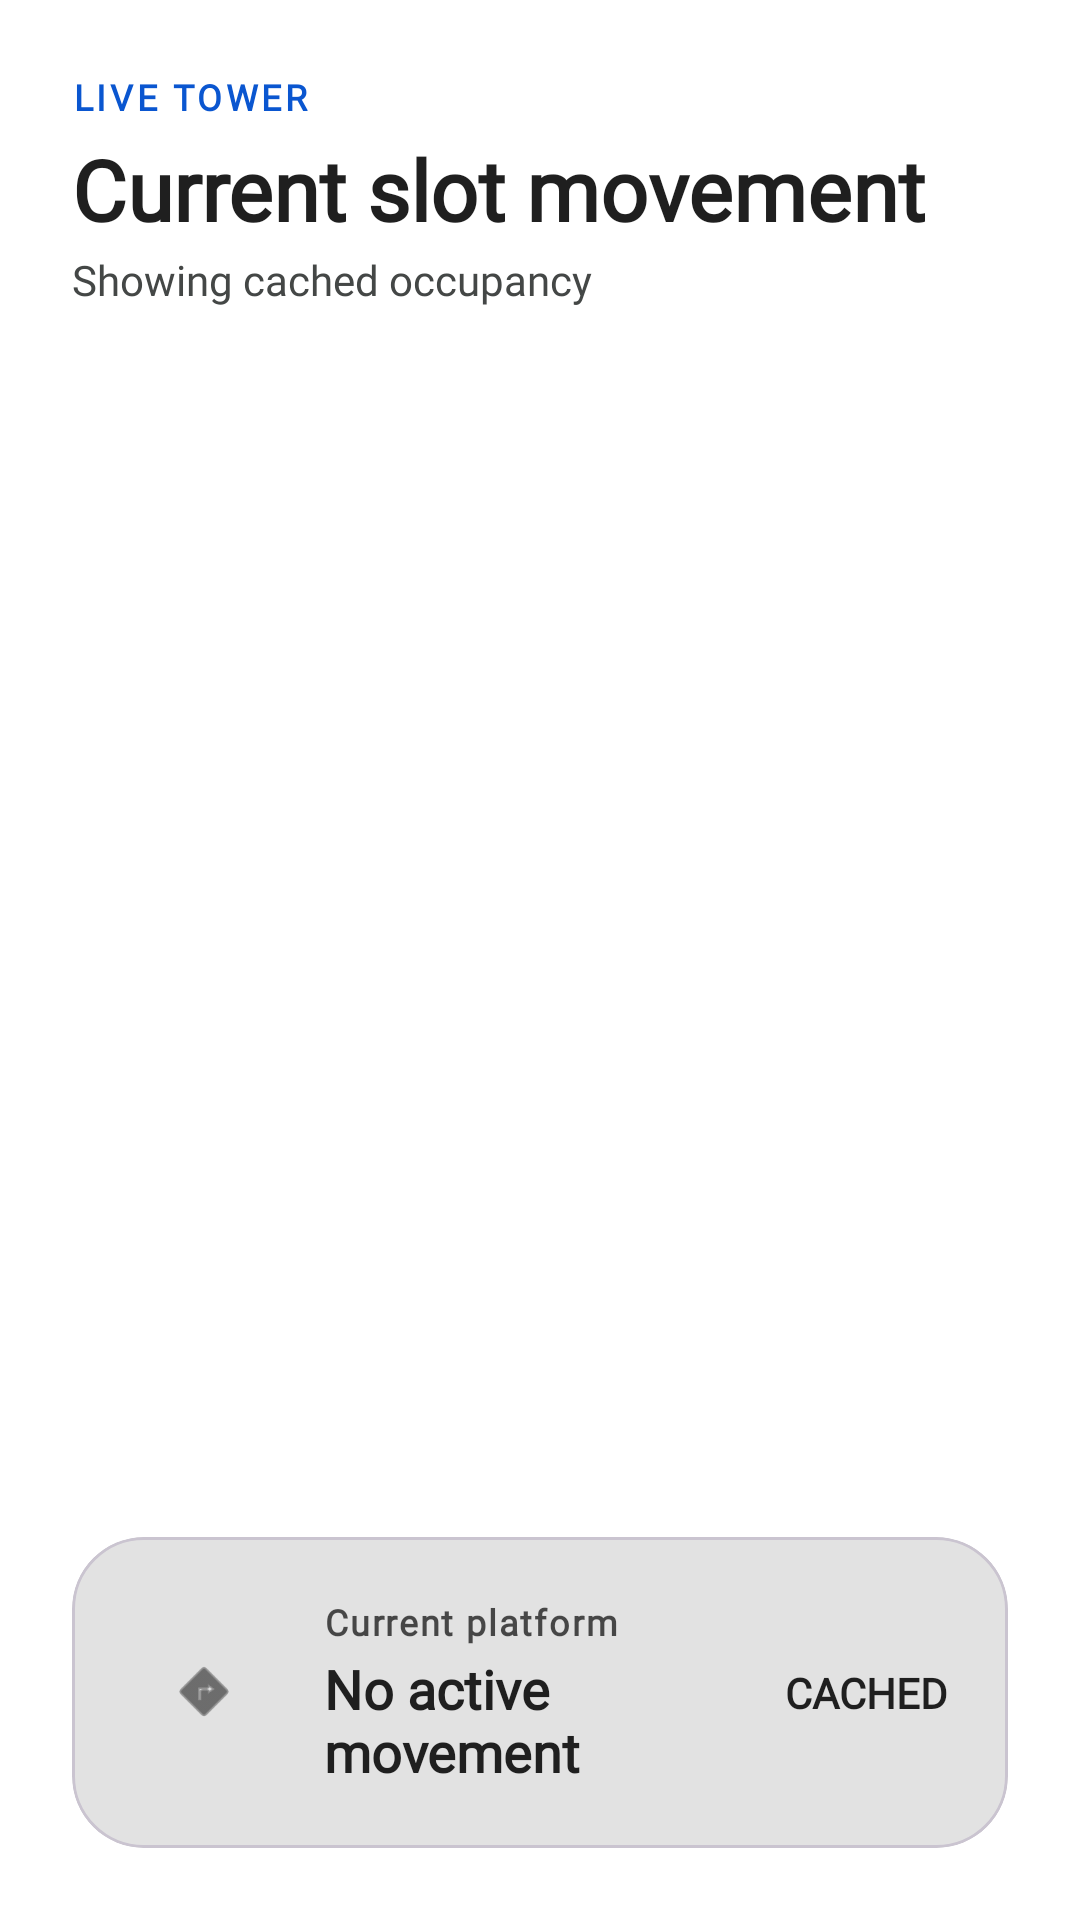

Produce the Android XML layout that renders to this screen, including the resource entries it uses.
<!-- AndroidManifest.xml: application theme Theme.VerticalParking -->
<!-- res/layout/fragment_visualization.xml -->
<?xml version="1.0" encoding="utf-8"?>
<androidx.constraintlayout.widget.ConstraintLayout
    xmlns:android="http://schemas.android.com/apk/res/android"
    xmlns:app="http://schemas.android.com/apk/res-auto"
    android:layout_width="match_parent"
    android:layout_height="match_parent"
    android:padding="24dp"
    android:background="?attr/colorSurface">

    
    <TextView
        android:id="@+id/visTitle"
        android:layout_width="wrap_content"
        android:layout_height="wrap_content"
        android:text="LIVE TOWER"
        android:fontFamily="@font/orbitron"
        android:textColor="?attr/colorPrimary"
        android:textStyle="bold"
        android:textSize="12sp"
        android:letterSpacing="0.1"
        app:layout_constraintTop_toTopOf="parent"
        app:layout_constraintStart_toStartOf="parent" />

    <TextView
        android:id="@+id/visSubtitle"
        android:layout_width="wrap_content"
        android:layout_height="wrap_content"
        android:text="@string/tower_default_subtitle"
        android:fontFamily="@font/rajdhani"
        android:textStyle="bold"
        android:textSize="28sp"
        android:textColor="?attr/colorOnSurface"
        android:layout_marginTop="4dp"
        app:layout_constraintTop_toBottomOf="@id/visTitle"
        app:layout_constraintStart_toStartOf="parent" />

    <TextView
        android:id="@+id/visSourceText"
        android:layout_width="wrap_content"
        android:layout_height="wrap_content"
        android:layout_marginTop="2dp"
        android:text="@string/tower_source_cached"
        android:textSize="14sp"
        android:fontFamily="@font/rajdhani"
        android:textColor="?attr/colorOnSurfaceVariant"
        app:layout_constraintTop_toBottomOf="@id/visSubtitle"
        app:layout_constraintStart_toStartOf="parent" />

    
    <androidx.recyclerview.widget.RecyclerView
        android:id="@+id/slotRecyclerView"
        android:layout_width="match_parent"
        android:layout_height="0dp"
        android:layout_marginTop="24dp"
        android:layout_marginBottom="24dp"
        android:clipToPadding="false"
        app:layout_constraintTop_toBottomOf="@id/visSourceText"
        app:layout_constraintBottom_toTopOf="@id/activePlatformCard"
        app:layout_constraintVertical_bias="0" />

    
    <com.google.android.material.card.MaterialCardView
        android:id="@+id/activePlatformCard"
        android:layout_width="match_parent"
        android:layout_height="wrap_content"
        app:cardCornerRadius="24dp"
        app:cardElevation="0dp"
        app:cardBackgroundColor="?attr/colorSecondaryContainer"
        app:strokeWidth="1dp"
        app:strokeColor="?attr/colorOutlineVariant"
        app:layout_constraintBottom_toBottomOf="parent">

        <LinearLayout
            android:layout_width="match_parent"
            android:layout_height="wrap_content"
            android:orientation="horizontal"
            android:padding="20dp"
            android:gravity="center_vertical">

            <com.google.android.material.imageview.ShapeableImageView
                android:layout_width="48dp"
                android:layout_height="48dp"
                android:src="@android:drawable/ic_menu_directions"
                android:padding="12dp"
                android:backgroundTint="?attr/colorSurface"
                app:tint="?attr/colorOnSurface"
                app:shapeAppearanceOverlay="@style/ShapeAppearance.Material3.Corner.Full"
                android:contentDescription="Position icon" />

            <LinearLayout
                android:layout_width="0dp"
                android:layout_weight="1"
                android:layout_height="wrap_content"
                android:layout_marginStart="16dp"
                android:orientation="vertical">

                <TextView
                    android:layout_width="wrap_content"
                    android:layout_height="wrap_content"
                    android:text="@string/tower_current_platform"
                    android:fontFamily="@font/rajdhani"
                    android:textStyle="bold"
                    android:letterSpacing="0.05"
                    android:textColor="?attr/colorOnSecondaryContainer"
                    android:alpha="0.8"
                    android:textSize="12sp" />

                <TextView
                    android:id="@+id/activePlatformLabel"
                    android:layout_width="wrap_content"
                    android:layout_height="wrap_content"
                    android:text="@string/tower_active_idle"
                    android:fontFamily="@font/orbitron"
                    android:textStyle="bold"
                    android:textColor="?attr/colorOnSecondaryContainer"
                    android:textSize="18sp"
                    android:layout_marginTop="2dp" />
            </LinearLayout>

            <TextView
                android:id="@+id/rotationText"
                android:layout_width="wrap_content"
                android:layout_height="wrap_content"
                android:text="@string/tower_status_cached"
                android:fontFamily="@font/orbitron"
                android:textStyle="bold"
                android:textSize="14sp"
                android:textColor="?attr/colorOnSecondaryContainer" />

        </LinearLayout>
    </com.google.android.material.card.MaterialCardView>

</androidx.constraintlayout.widget.ConstraintLayout>
<!-- resources referenced by this layout -->
<resources>
  <string name="tower_active_idle">No active movement</string>
  <string name="tower_current_platform">Current platform</string>
  <string name="tower_default_subtitle">Current slot movement</string>
  <string name="tower_source_cached">Showing cached occupancy</string>
  <string name="tower_status_cached">CACHED</string>
  <style name="Theme.VerticalParking" parent="Theme.Material3.Light.NoActionBar">
          <item name="colorPrimary">@color/md_theme_primary</item>
          <item name="colorOnPrimary">@color/md_theme_onPrimary</item>
          <item name="colorPrimaryContainer">@color/md_theme_primaryContainer</item>
          <item name="colorOnPrimaryContainer">@color/md_theme_onPrimaryContainer</item>
          
          <item name="colorSecondary">@color/md_theme_secondary</item>
          <item name="colorOnSecondary">@color/md_theme_onSecondary</item>
          <item name="colorSecondaryContainer">@color/md_theme_secondaryContainer</item>
          <item name="colorOnSecondaryContainer">@color/md_theme_onSecondaryContainer</item>
  
          <item name="colorError">@color/md_theme_error</item>
          <item name="colorOnError">@color/md_theme_onError</item>
          
          <item name="android:windowBackground">@color/md_theme_background</item>
          <item name="android:statusBarColor">@color/md_theme_surfaceVariant</item>
          <item name="android:navigationBarColor">@color/md_theme_background</item>
          <item name="android:windowLightStatusBar">true</item>
          
          <item name="colorSurface">@color/md_theme_surface</item>
          <item name="colorOnSurface">@color/md_theme_onSurface</item>
          <item name="colorSurfaceVariant">@color/md_theme_surfaceVariant</item>
          <item name="colorOnSurfaceVariant">@color/md_theme_onSurfaceVariant</item>
      </style>
  <color name="md_theme_primary">#0A56D0</color>
  <color name="md_theme_onPrimary">#FFFFFF</color>
  <color name="md_theme_primaryContainer">#D3E3FD</color>
  <color name="md_theme_onPrimaryContainer">#041E49</color>
  <color name="md_theme_secondary">#5E5E5E</color>
  <color name="md_theme_onSecondary">#FFFFFF</color>
  <color name="md_theme_secondaryContainer">#E2E2E2</color>
  <color name="md_theme_onSecondaryContainer">#1F1F1F</color>
  <color name="md_theme_error">#B3261E</color>
  <color name="md_theme_onError">#FFFFFF</color>
  <color name="md_theme_background">#FFFFFF</color>
  <color name="md_theme_surfaceVariant">#F1F3F4</color>
  <color name="md_theme_surface">#FFFFFF</color>
  <color name="md_theme_onSurface">#1F1F1F</color>
  <color name="md_theme_onSurfaceVariant">#444746</color>
</resources>
